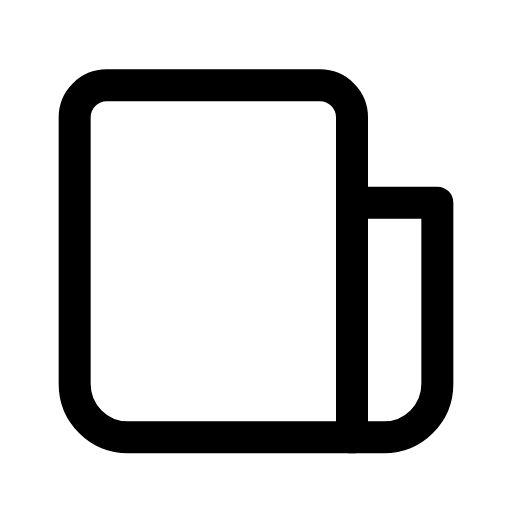
t = 0.00 s
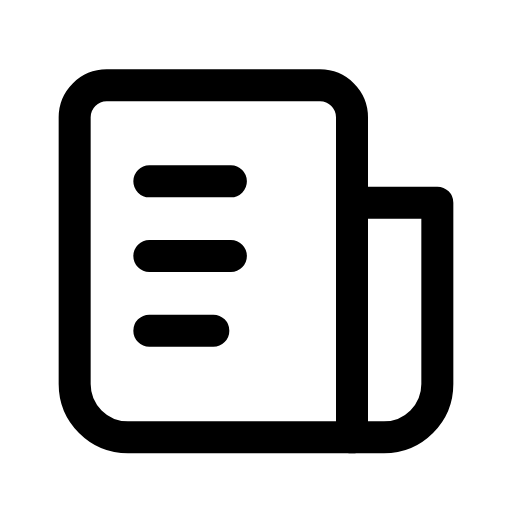
t = 0.19 s
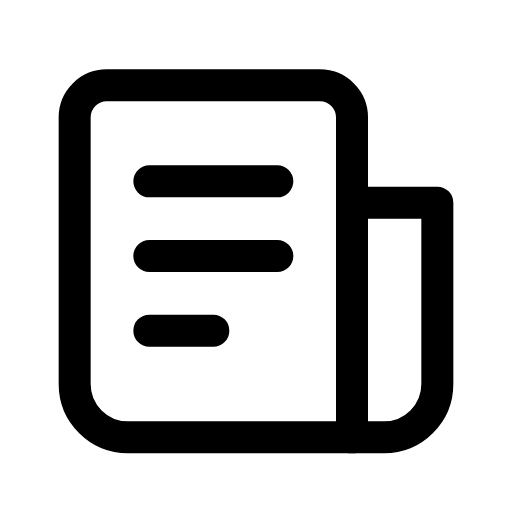
t = 0.38 s
t = 0.56 s: frame unchanged from t = 0.38 s, image omitted

The animated SVG that drew these frames (rendered in a browser with its animation timeline set to each time). Animation: 1 CSS @keyframes rule; one cycle of 0.75 s, repeats indefinitely.

<svg xmlns="http://www.w3.org/2000/svg" viewBox="0 0 24 24" width="24" height="24" class="rd-a-newspaper" data-rd-animate="hover"><style>.rd-a-newspaper{overflow:visible}.rd-a-newspaper *{transform-box:view-box}.rd-a-newspaper .p0{stroke-dasharray:1 2}@media (prefers-reduced-motion:no-preference){.rd-a-newspaper[data-rd-animate="hover"]:hover .p0,:hover>.rd-a-newspaper[data-rd-animate="parent"] .p0,.rd-a-newspaper[data-rd-animate="play"] .p0,.rd-a-newspaper[data-rd-animate="loop"] .p0{animation:rd-newspaper-f0 calc(0.75s*var(--rd-speed,1)) ease-out;animation-delay:calc((0s + var(--k)*0s)*var(--rd-speed,1))}.rd-a-newspaper[data-rd-animate="loop"] *{animation-iteration-count:infinite!important}@keyframes rd-newspaper-f0{0%{stroke-dashoffset:1.2}100%{stroke-dashoffset:0}}}</style><g fill="none" stroke="currentColor" stroke-linecap="round" stroke-linejoin="round" stroke-width="1.5"><path d="M16.5 20.5H6A2.5 2.5 0 0 1 3.5 18V5.5A1.5 1.5 0 0 1 5 4h10a1.5 1.5 0 0 1 1.5 1.5z"/><path d="M16.5 20.5H18a2.5 2.5 0 0 0 2.5-2.5V9.5h-4"/><g><g class="p0" style="--k:0;--s:1"><path pathLength="1" d="M7 8.5h6M7 12h6M7 15.5h3"/></g></g></g></svg>
